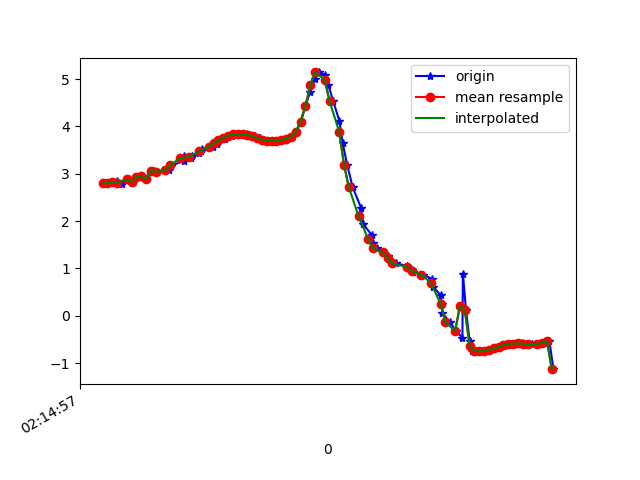

The table this chart was drawn from, first rows:
1617848097290, 543740854133623, 2.8058727, -4.096735, 8.448897
1617848097303, 543740873364393, 2.796, -4.125, 8.438
1617848097329, 543740892595163, 2.826, -4.282, 8.35
1617848097340, 543740911825933, 2.845, -4.234, 8.368
1617848097359, 543740931056703, 2.785, -4.271, 8.369
1617848097388, 543740950287473, 2.879, -4.219, 8.364
1617848097407, 543740969518243, 2.827, -4.155, 8.413
1617848097435, 543740988749013, 2.929, -4.248, 8.332
1617848097449, 543741007979783, 2.944, -4.18, 8.361
1617848097460, 543741027210553, 2.893, -4.253, 8.342
1617848097495, 543741046441323, 3.056, -4.257, 8.281
1617848097505, 543741065672093, 3.043, -4.19, 8.32
1617848097557, 543741084902863, 3.074, -4.295, 8.255
1617848097560, 543741104133633, 3.191, -4.244, 8.237
1617848097563, 543741123364403, 3.164, -4.196, 8.272
1617848097616, 543741142595173, 3.277, -4.298, 8.175
1617848097619, 543741161825943, 3.378, -4.222, 8.173
1617848097646, 543741181056713, 3.334, -4.183, 8.211
1617848097649, 543741200287483, 3.381, -4.266, 8.149
1617848097681, 543741219518253, 3.434, -4.259, 8.131
1617848097687, 543741238749023, 3.471, -4.233, 8.128
1617848097690, 543741257979793, 3.517, -4.207, 8.122
1617848097736, 543741277210563, 3.569, -4.187, 8.11
1617848097754, 543741296441333, 3.622, -4.169, 8.096
1617848097759, 543741315672103, 3.67, -4.149, 8.084
1617848097761, 543741334902873, 3.707, -4.131, 8.076
1617848097788, 543741354133643, 3.74, -4.126, 8.064
1617848097797, 543741373364413, 3.774, -4.141, 8.04
1617848097816, 543741392595183, 3.806, -4.173, 8.009
1617848097837, 543741411825953, 3.829, -4.201, 7.983
1617848097854, 543741431182519, 3.84, -4.215, 7.97
1617848097877, 543741450413289, 3.837, -4.233, 7.962
1617848097892, 543741469644059, 3.818, -4.268, 7.953
1617848097912, 543741488874829, 3.79, -4.307, 7.945
1617848097932, 543741508105599, 3.754, -4.326, 7.952
1617848097949, 543741527336369, 3.72, -4.341, 7.96
1617848097969, 543741546567139, 3.699, -4.366, 7.956
1617848097987, 543741565797909, 3.693, -4.36, 7.962
1617848098007, 543741585028679, 3.698, -4.315, 7.984
1617848098030, 543741604259449, 3.711, -4.292, 7.991
1617848098044, 543741623490219, 3.743, -4.323, 7.959
1617848098063, 543741642720989, 3.783, -4.458, 7.865
1617848098082, 543741661951759, 3.882, -4.771, 7.629
1617848098101, 543741681182529, 4.101, -5.307, 7.146
1617848098120, 543741700413299, 4.427, -5.988, 6.37
1617848098140, 543741719644069, 4.736, -6.74, 5.309
1617848098159, 543741738874839, 4.999, -7.491, 3.865
1617848098178, 543741758105609, 5.139, -8.091, 2.042
1617848098200, 543741777336379, 5.094, -8.372, 0.07431
1617848098215, 543741796567149, 4.873, -8.354, -1.584
1617848098235, 543741815797919, 4.534, -8.307, -2.544
1617848098261, 543741835028689, 4.108, -8.377, -3
1617848098274, 543741854259459, 3.655, -8.494, -3.246
1617848098293, 543741873490229, 3.184, -8.594, -3.47
1617848098316, 543741892720999, 2.711, -8.602, -3.834
1617848098351, 543741911951769, 2.273, -8.546, -4.225
1617848098359, 543741931182539, 1.935, -8.53, -4.421
1617848098396, 543741950413309, 1.7, -8.613, -4.355
1617848098399, 543741969644079, 1.536, -8.749, -4.14
1617848098418, 543741988874849, 1.422, -8.871, -3.915
1617848098440, 543742008105619, 1.341, -8.951, -3.758
... 37 more rows
